2-way image classification set "CNN_MLO_View" from GitHub (alimardon-dev/MITI_Breast_Cancer_Project); label vocabulary: benign, malignant.

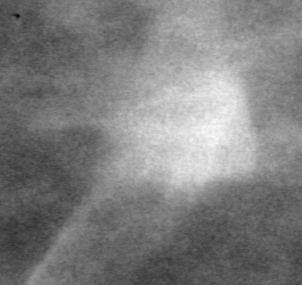
Label: malignant

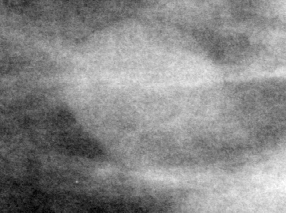
Label: benign

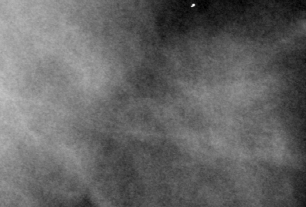
Label: malignant

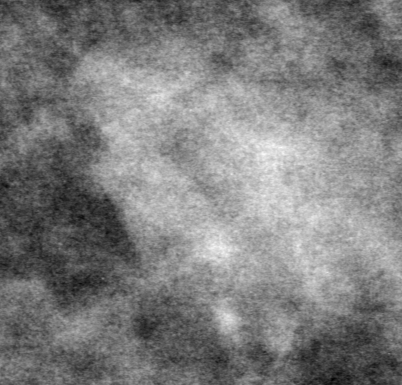
Label: benign

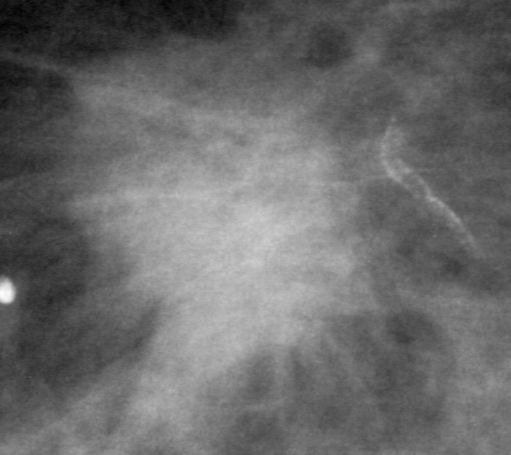
Label: malignant

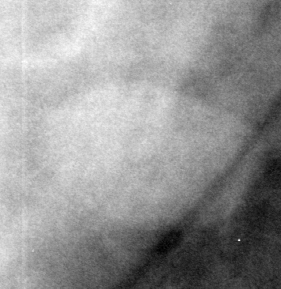
Label: benign
